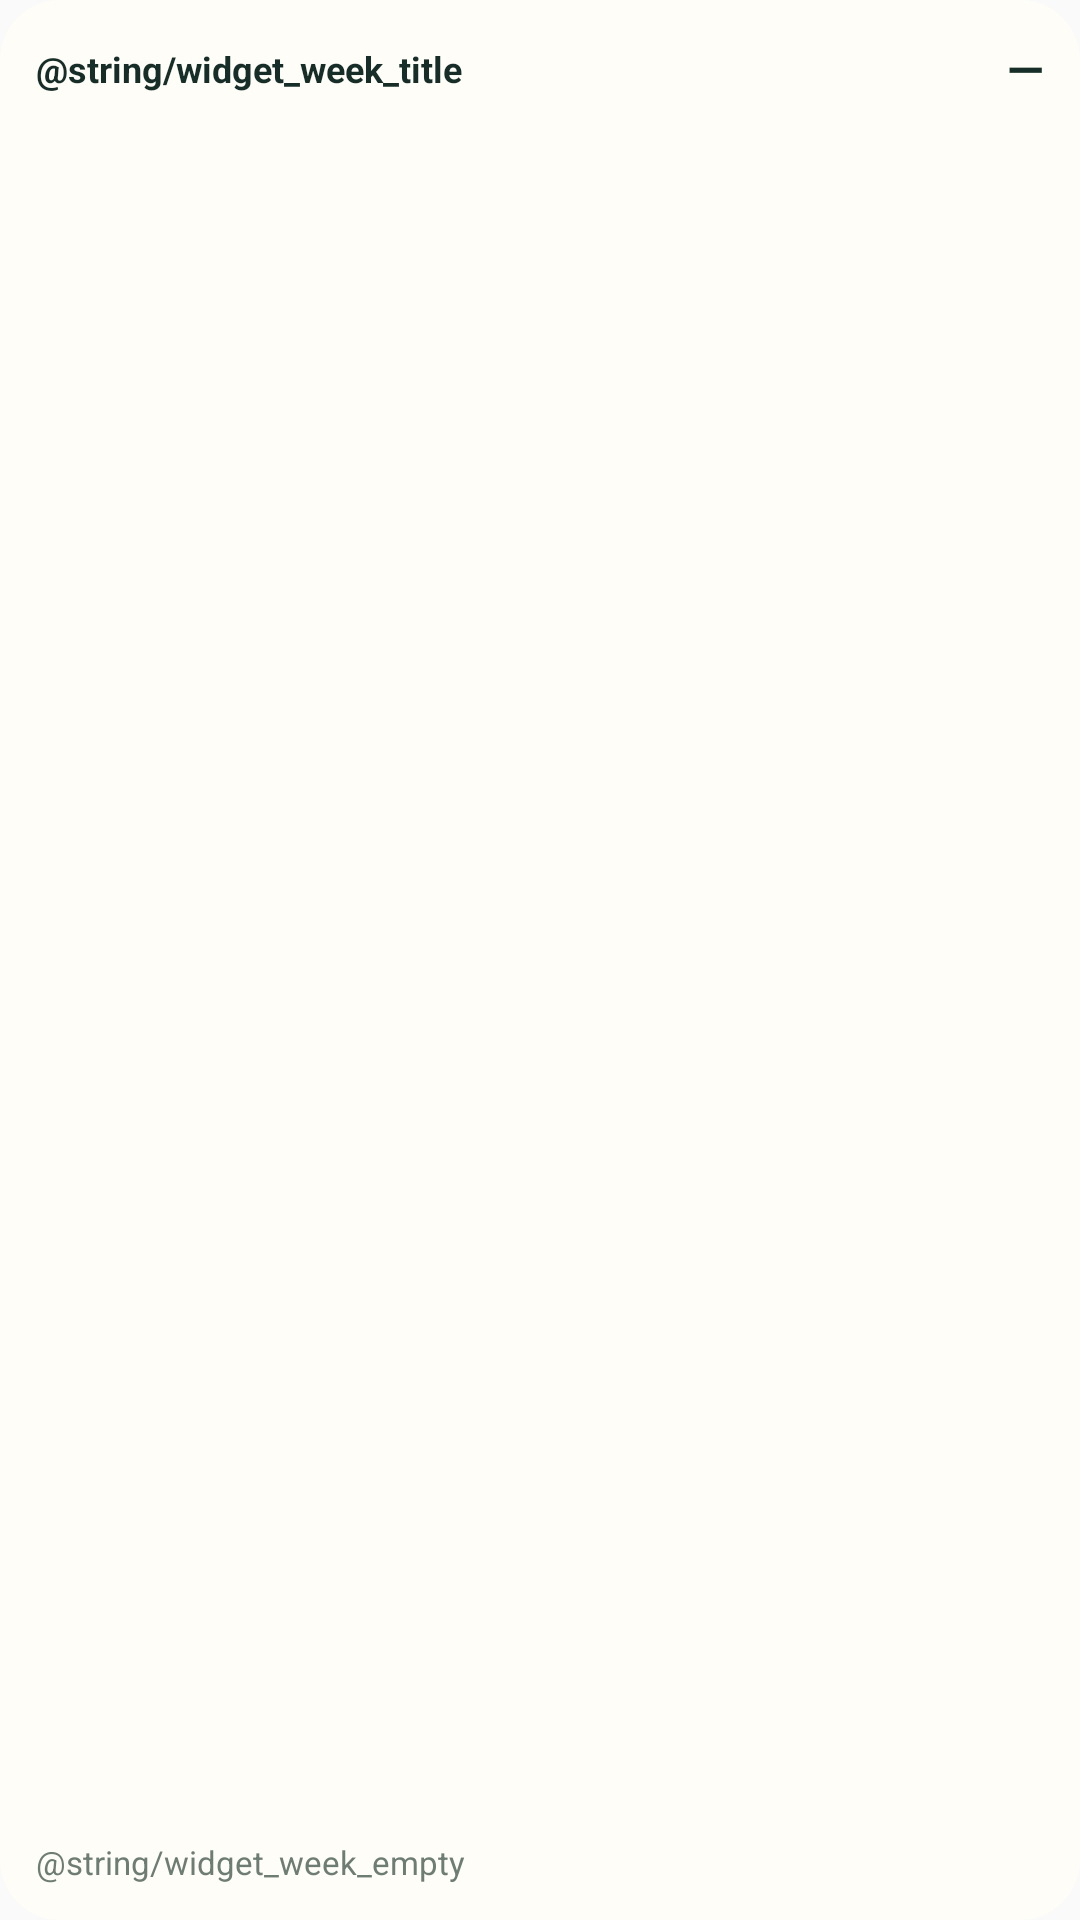

This screen was rendered from an Android layout file. Write that file and the resources it references.
<!-- AndroidManifest.xml: application theme AppTheme -->
<!-- res/layout/widget_week.xml -->
<?xml version="1.0" encoding="utf-8"?>
<LinearLayout xmlns:android="http://schemas.android.com/apk/res/android"
    android:id="@+id/widget_week_root"
    android:layout_width="match_parent"
    android:layout_height="match_parent"
    android:orientation="vertical"
    android:background="@drawable/widget_background"
    android:padding="12dp">

    <LinearLayout
        android:layout_width="match_parent"
        android:layout_height="wrap_content"
        android:gravity="center_vertical"
        android:orientation="horizontal">

        <TextView
            android:layout_width="0dp"
            android:layout_height="wrap_content"
            android:layout_weight="1"
            android:text="@string/widget_week_title"
            android:textColor="@color/widget_ink"
            android:textSize="12sp"
            android:textStyle="bold" />

        <TextView
            android:id="@+id/widget_week_total"
            android:layout_width="wrap_content"
            android:layout_height="wrap_content"
            android:maxLines="1"
            android:text="—"
            android:textColor="@color/widget_ink"
            android:textSize="16sp"
            android:textStyle="bold" />
    </LinearLayout>

    <ImageView
        android:id="@+id/widget_week_chart"
        android:layout_width="match_parent"
        android:layout_height="0dp"
        android:layout_weight="1"
        android:layout_marginTop="6dp"
        android:contentDescription="@string/widget_week_title"
        android:scaleType="fitCenter" />

    <TextView
        android:id="@+id/widget_week_caption"
        android:layout_width="match_parent"
        android:layout_height="wrap_content"
        android:maxLines="2"
        android:ellipsize="end"
        android:text="@string/widget_week_empty"
        android:textColor="@color/widget_muted"
        android:textSize="11sp" />
</LinearLayout>
<!-- resources referenced by this layout -->
<resources>
  <color name="widget_ink">#172D28</color>
  <color name="widget_muted">#6E7D74</color>
  <!-- drawable widget_background (drawable) -->
  <?xml version="1.0" encoding="utf-8"?>
  <shape xmlns:android="http://schemas.android.com/apk/res/android" android:shape="rectangle">
      <corners android:radius="20dp" />
      <solid android:color="@color/widget_surface" />
  </shape>
  <style name="AppTheme" parent="Theme.AppCompat.Light.DarkActionBar">
          
          <item name="colorPrimary">@color/colorPrimary</item>
          <item name="colorPrimaryDark">@color/colorPrimaryDark</item>
          <item name="colorAccent">@color/colorAccent</item>
          <item name="android:statusBarColor">#0F3D34</item>
          <item name="android:navigationBarColor">#0F3D34</item>
          <item name="android:windowLightStatusBar">false</item>
      </style>
  <color name="widget_surface">#FFFDF8</color>
  <color name="colorPrimary">#1B4F42</color>
  <color name="colorPrimaryDark">#F4EFE4</color>
  <color name="colorAccent">#2E7A64</color>
</resources>
